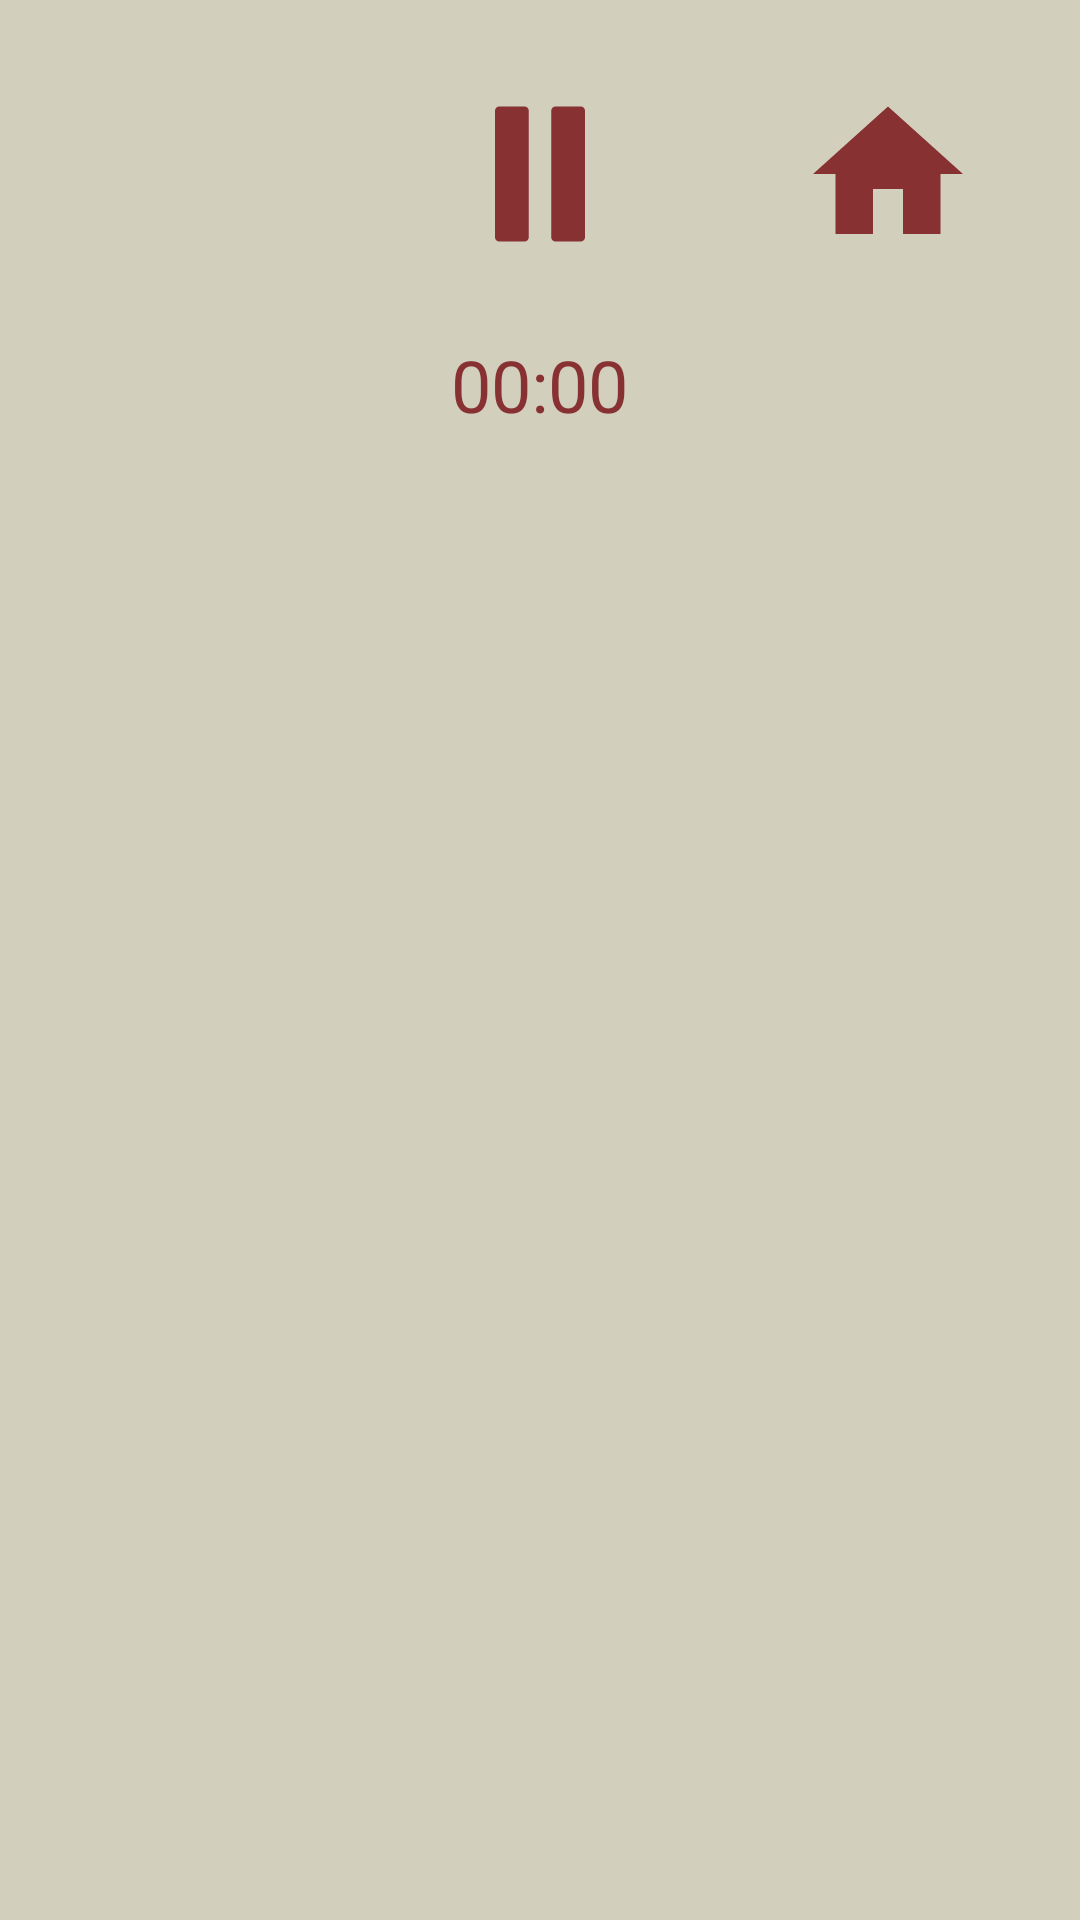

Android layout source for this screen:
<!-- AndroidManifest.xml: application theme Theme.MatchingCardsGame -->
<!-- res/layout/activity_clancy.xml -->
<LinearLayout
    xmlns:android="http://schemas.android.com/apk/res/android"
    xmlns:app="http://schemas.android.com/apk/res-auto"
    android:layout_width="match_parent"
    android:layout_height="match_parent"
    android:orientation="vertical"
    android:gravity="center"
    android:background="#D2CFBD">

    <LinearLayout
        android:layout_width="match_parent"
        android:layout_height="wrap_content"
        android:orientation="horizontal"
        android:gravity="center"
        android:layout_marginTop="20dp">

        <ImageView
            android:id="@+id/menuButton"
            android:layout_width="100dp"
            android:layout_height="60dp"
            android:src="@drawable/arrow_back"
            android:layout_margin="8dp"
            android:clickable="true"
            app:tint="#873132" />
        <ImageView
            android:id="@+id/pauseButton"
            android:layout_width="100dp"
            android:layout_height="60dp"
            android:src="@drawable/game_pause_icon"
            android:layout_margin="8dp"
            android:clickable="true"
            app:tint="#873132"/>
        <ImageView
            android:id="@+id/homeButton"
            android:layout_width="100dp"
            android:layout_height="60dp"
            android:src="@drawable/game_home_icon"
            android:layout_margin="8dp"
            android:clickable="true"
            app:tint="#873132"/>
    </LinearLayout>

    <TextView
        android:id="@+id/timerText"
        android:layout_width="wrap_content"
        android:layout_height="wrap_content"
        android:layout_margin="16dp"
        android:text="00:00"
        android:textColor="#873132"
        android:textSize="24sp"
        android:gravity="center"
        android:layout_gravity="center_horizontal" />

    <GridLayout
        android:id="@+id/cardGrid"
        android:layout_width="match_parent"
        android:layout_height="0dp"
        android:layout_weight="1"
        android:columnCount="3"
        android:gravity="center"
        android:layout_margin="16dp" />
</LinearLayout>
<!-- resources referenced by this layout -->
<resources>
  <!-- drawable game_home_icon (drawable) -->
  <vector xmlns:android="http://schemas.android.com/apk/res/android" android:height="50dp" android:viewportHeight="48" android:viewportWidth="48" android:width="50dp">
        
      <path android:fillColor="#FF000000" android:pathData="M20,40V28h8v12h10V24h6L24,6 4,24h6v16z"/>
      
  </vector>
  <!-- drawable game_pause_icon (drawable) -->
  <vector xmlns:android="http://schemas.android.com/apk/res/android" android:height="50dp" android:viewportHeight="512" android:viewportWidth="512" android:width="50dp">
        
      <path android:fillColor="#FF000000" android:pathData="M224,435.8V76.1c0,-6.7 -5.4,-12.1 -12.2,-12.1h-71.6c-6.8,0 -12.2,5.4 -12.2,12.1v359.7c0,6.7 5.4,12.2 12.2,12.2h71.6C218.6,448 224,442.6 224,435.8z"/>
        
      <path android:fillColor="#FF000000" android:pathData="M371.8,64h-71.6c-6.7,0 -12.2,5.4 -12.2,12.1v359.7c0,6.7 5.4,12.2 12.2,12.2h71.6c6.7,0 12.2,-5.4 12.2,-12.2V76.1C384,69.4 378.6,64 371.8,64z"/>
      
  </vector>
  <style name="Theme.MatchingCardsGame" parent="Base.Theme.MatchingCardsGame" />
  <style name="Base.Theme.MatchingCardsGame" parent="Theme.Material3.DayNight.NoActionBar">
          
          
      </style>
</resources>
